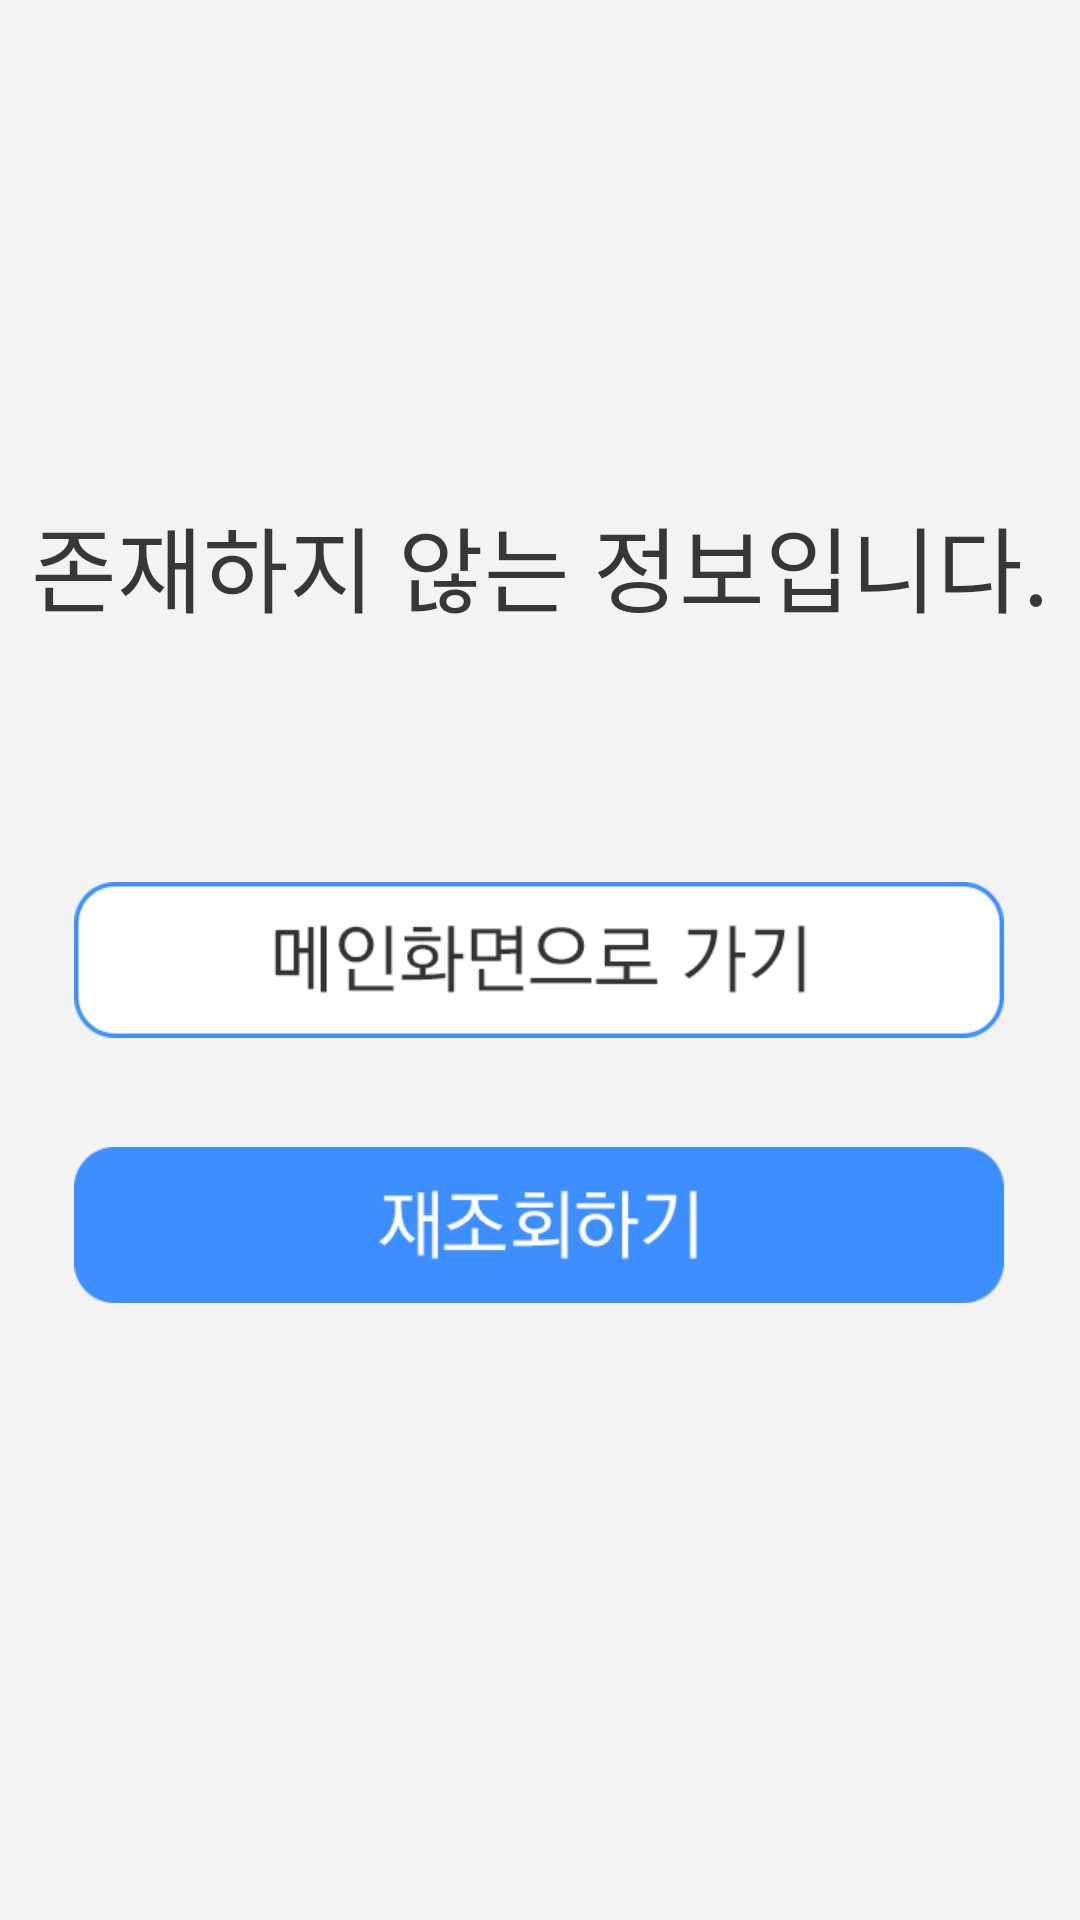

Write the Android layout XML for this screen, with the resource values it uses.
<!-- AndroidManifest.xml: application theme Theme.2022RealProject_PMplusApp -->
<!-- res/layout/activity_main_search_id_fail.xml -->
<?xml version="1.0" encoding="utf-8"?>
<androidx.constraintlayout.widget.ConstraintLayout xmlns:android="http://schemas.android.com/apk/res/android"
    xmlns:app="http://schemas.android.com/apk/res-auto"
    xmlns:tools="http://schemas.android.com/tools"
    android:layout_width="match_parent"
    android:layout_height="match_parent"
    android:fitsSystemWindows="true"
    android:background="@drawable/gray_background"
    tools:context=".MainActivity_Search_ID_Fail">


    <ImageButton
        android:id="@+id/btn_replay_id"
        android:layout_width="310dp"
        android:layout_height="52dp"
        android:background="#00ffffff"
        android:scaleType="fitXY"
        app:layout_constraintBottom_toBottomOf="parent"
        app:layout_constraintEnd_toEndOf="parent"
        app:layout_constraintHorizontal_bias="0.495"
        app:layout_constraintStart_toStartOf="parent"
        app:layout_constraintTop_toTopOf="parent"
        app:layout_constraintVertical_bias="0.65"
        app:srcCompat="@drawable/mship_replay_two" />

    <TextView
        android:id="@+id/textView29"
        android:layout_width="wrap_content"
        android:layout_height="wrap_content"
        android:text="존재하지 않는 정보입니다."
        android:textColor="#373737"
        android:textSize="31sp"
        app:layout_constraintBottom_toBottomOf="parent"
        app:layout_constraintEnd_toEndOf="parent"
        app:layout_constraintHorizontal_bias="0.493"
        app:layout_constraintStart_toStartOf="parent"
        app:layout_constraintTop_toTopOf="parent"
        app:layout_constraintVertical_bias="0.279" />

    <ImageButton
        android:id="@+id/btn_idsearch_gomain"
        android:layout_width="310dp"
        android:layout_height="52dp"
        android:background="#00ffffff"
        android:scaleType="fitXY"
        app:layout_constraintBottom_toBottomOf="parent"
        app:layout_constraintEnd_toEndOf="parent"
        app:layout_constraintHorizontal_bias="0.495"
        app:layout_constraintStart_toStartOf="parent"
        app:layout_constraintTop_toTopOf="parent"
        app:srcCompat="@drawable/mship_gomain_two" />

    <androidx.appcompat.widget.Toolbar
        android:id="@+id/toolbar_idserach_fail"
        android:layout_width="0dp"
        android:layout_height="50dp"
        android:background="#F3F3F3"
        android:minHeight="?attr/actionBarSize"
        android:theme="?attr/actionBarTheme"
        app:layout_constraintBottom_toBottomOf="parent"
        app:layout_constraintEnd_toEndOf="parent"
        app:layout_constraintStart_toStartOf="parent"
        app:layout_constraintTop_toTopOf="parent"
        app:layout_constraintVertical_bias="0.0" />

</androidx.constraintlayout.widget.ConstraintLayout>
<!-- resources referenced by this layout -->
<resources>
  <!-- drawable gray_background: png bitmap (drawable, 7892 bytes) -->
  <!-- drawable mship_gomain_two: png bitmap (drawable, 5542 bytes) -->
  <!-- drawable mship_replay_two: png bitmap (drawable, 3963 bytes) -->
  <style name="Theme.2022RealProject_PMplusApp" parent="Theme.MaterialComponents.DayNight.NoActionBar">
          
          <item name="colorPrimary">@color/purple_500</item>
          <item name="colorPrimaryVariant">@color/purple_700</item>
          <item name="colorOnPrimary">@color/white</item>
          
          <item name="colorSecondary">@color/teal_200</item>
          <item name="colorSecondaryVariant">@color/teal_700</item>
          <item name="colorOnSecondary">@color/black</item>
          
          <item name="android:statusBarColor" tools:targetApi="l">#00FFFFFF</item>
          <item name="android:windowTranslucentStatus">true</item>
  
          
  
  
      </style>
  <!-- not gathered from this repository: default colours our renderer supplied (Android Studio template values) -->
  <color name="purple_500">#FF6200EE</color>
  <color name="purple_700">#FF3700B3</color>
  <color name="teal_200">#FF03DAC5</color>
  <color name="teal_700">#FF018786</color>
  <color name="black">#FF000000</color>
  <color name="white">#FFFFFFFF</color>
</resources>
